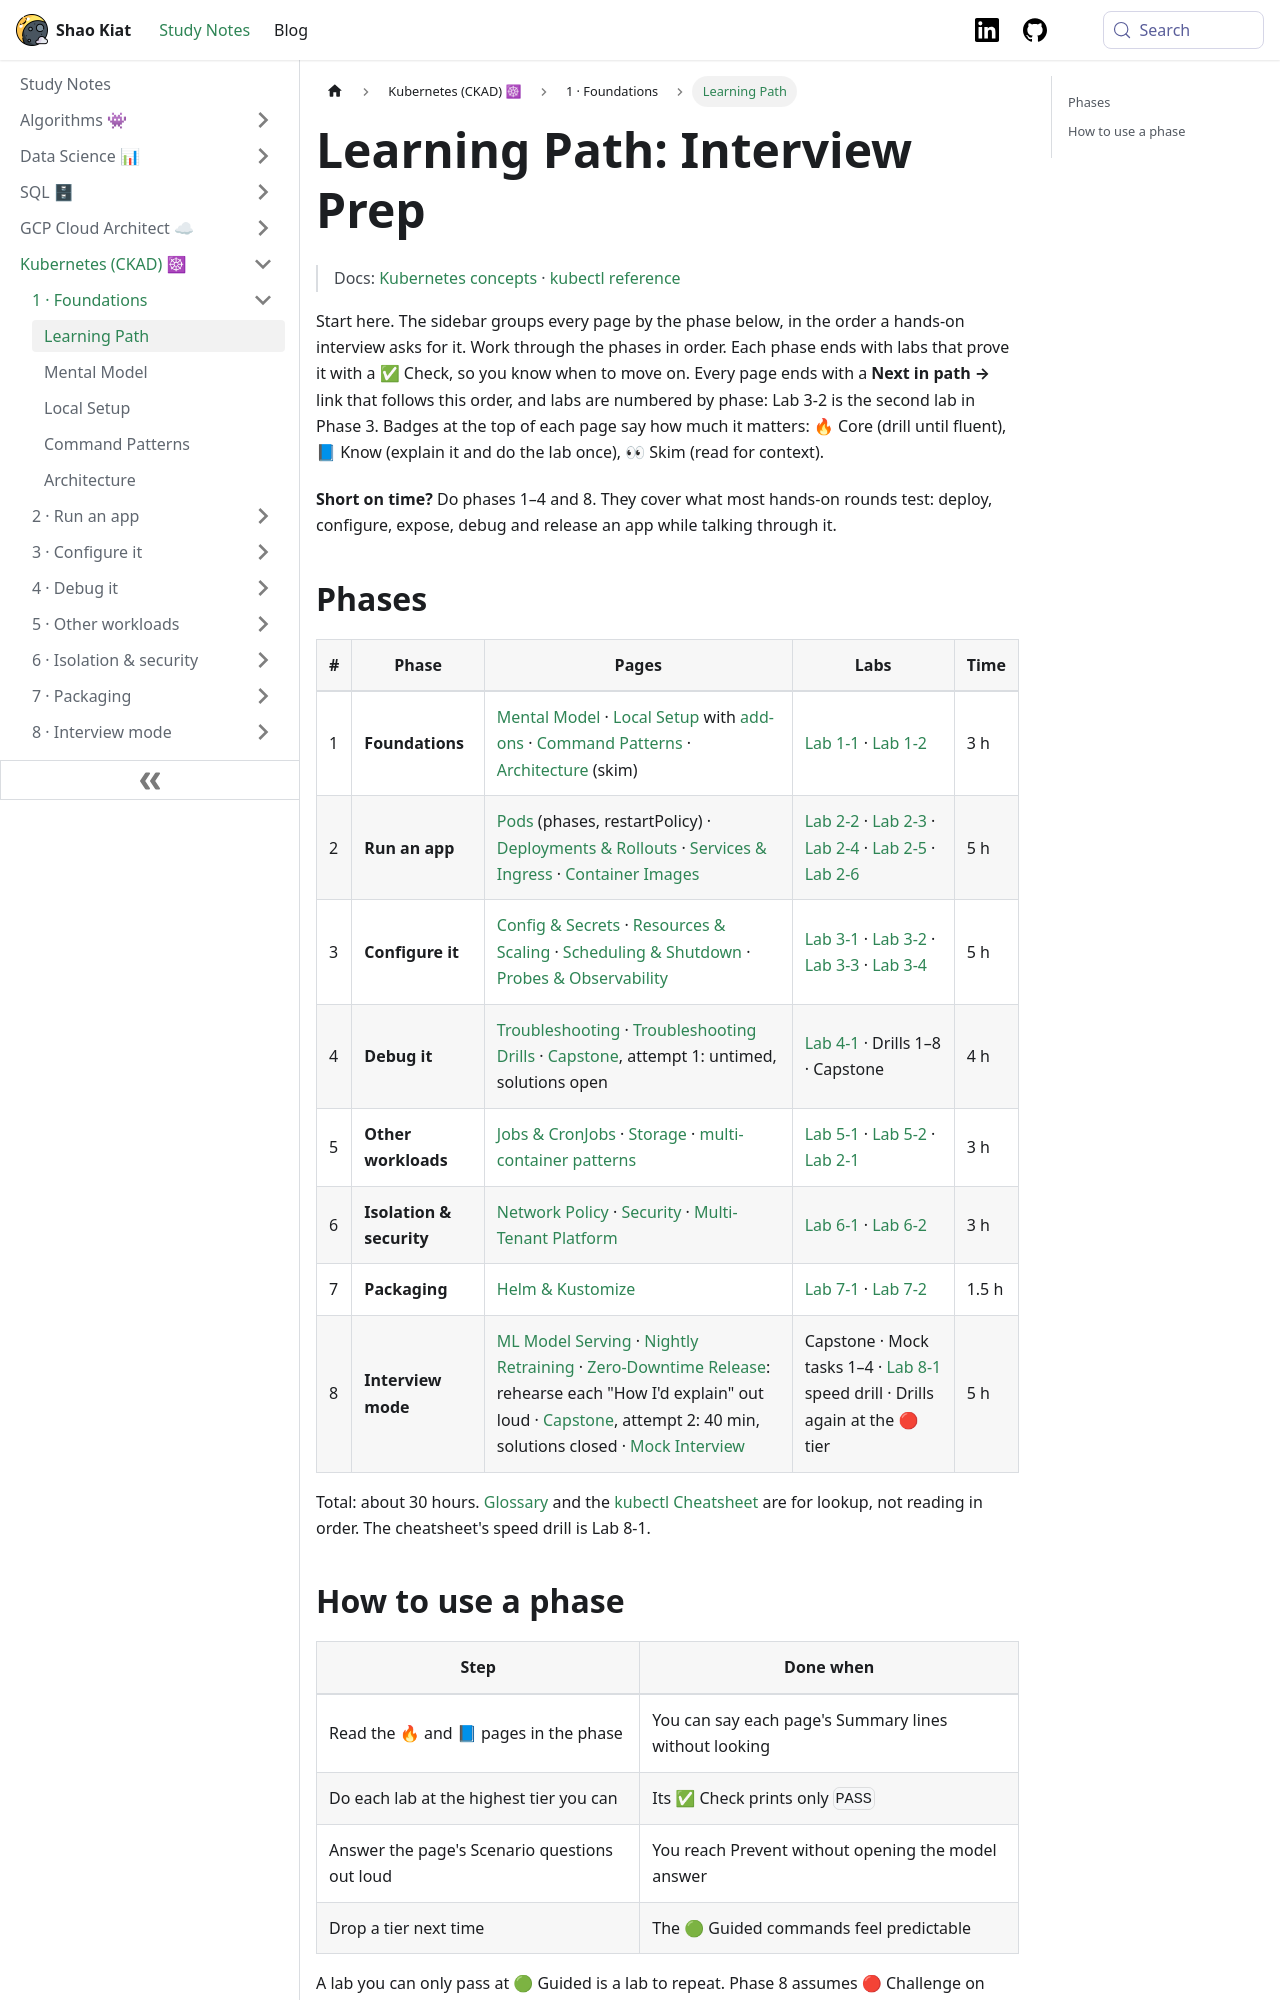

repository: shaokiat/shaokiat-blog · page: docs/kubernetes-ckad/start-here/learning-path/index.html · generator: docusaurus

---
title: "Learning Path: Interview Prep"
sidebar_label: Learning Path
sidebar_position: 4
---

# Learning Path: Interview Prep

> Docs: [Kubernetes concepts](https://kubernetes.io/docs/concepts/) · [kubectl reference](https://kubernetes.io/docs/reference/kubectl/)

Start here. The sidebar groups every page by the phase below, in the order a hands-on interview asks for it. Work through the phases in order. Each phase ends with labs that prove it with a ✅ Check, so you know when to move on. Every page ends with a **Next in path →** link that follows this order, and labs are numbered by phase: Lab 3-2 is the second lab in Phase 3. Badges at the top of each page say how much it matters: 🔥 Core (drill until fluent), 📘 Know (explain it and do the lab once), 👀 Skim (read for context).

**Short on time?** Do phases 1–4 and 8. They cover what most hands-on rounds test: deploy, configure, expose, debug and release an app while talking through it.
